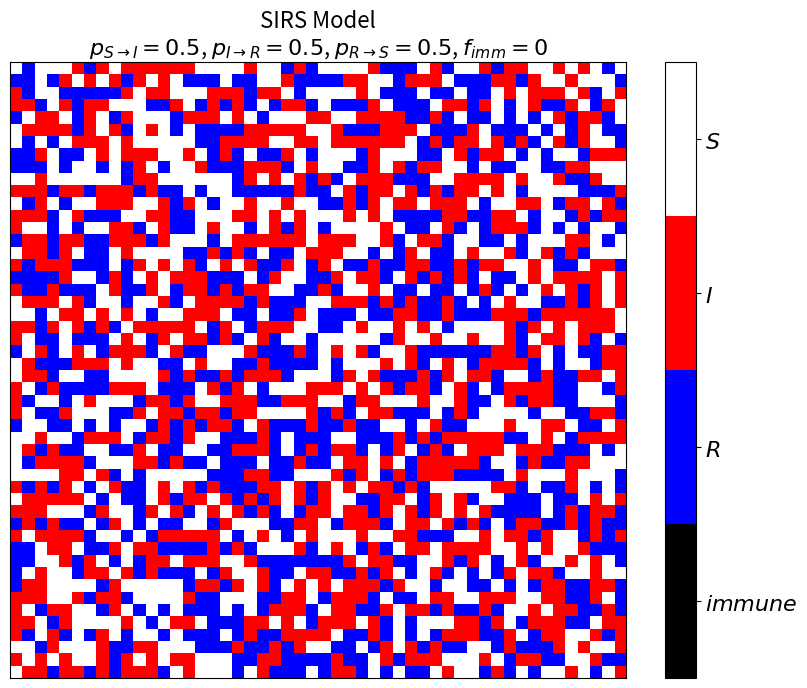

This figure's Python source:
import numpy as np
import matplotlib.pyplot as plt
from matplotlib.animation import FuncAnimation
import matplotlib.colors as mc
import argparse
import random

class SIRS:
    """Class for simulating the SIRS model on a 2D lattice"""

    def __init__(self, L, pS_I, pI_R, pR_S, task, immune, filename):
        """
        Initialise the SIRS board.
        
        Arguments:
            L: system size
            pS_I: probability of susceptible cell to become infected
            pI_R: probability of infected cell to become recovered
            pR_S: probability of recovered cell to become susceptible
            task: task for the SIRS model to perform
            immune: fraction of the population with permanent immunity
            filename: filepath for writing data, if applicable
        """
        # Initialise variables
        self.L = L
        self.sweep = L**2
        self.pS_I = pS_I
        self.pI_R = pI_R
        self.pR_S = pR_S
        self.immune = immune
        self.filename = filename
        # Populate SIRS board
        self.populate(immune)
        # Choose which task to run
        if task == 'animation':
            # Run with animation
            self.run = self.animation
        elif task == '3':
            # Collect task 3 data
            while not(self.filename):
                self.filename = input("Enter filepath to save data: ")
            self.run = self.task3
        elif task == '4':
            # Collect task 4 data
            while not(self.filename):
                self.filename = input("Enter filepath to save data: ")
            self.run = self.task4
        elif task == '5':
            # Collect task 5 data
            while not(self.filename):
                self.filename = input("Enter filepath to save data: ")
            self.run = self.task5

    def populate(self, immune):
        """
        Populate board with susceptible, recovered, infected, and immune
        (if applicable) cells. Let -1 <- R; 0 <- I; 1 <- S; -2 <- immune.

        Arguments: 
            immune: fraction of permanently immune sites
        """
        # Create 1D array of length L**2 with random cells within set (-1, 0, 1)
        arr = np.random.choice([-1, 0, 1], self.L**2)
        # Insert immune sites from fraction, rounded down
        num_immune = int(immune * self.L**2)
        arr[:num_immune] = -2
        # Shuffle array
        random.shuffle(arr)
        # Reshape 1D array into 2D SIRS board
        self.board = arr.reshape(self.L, self.L)

    def animation(self):
        """
        Run and animate the SIRS model simulation.
        """
        # Create custom cmap
        colours = ['black', 'blue', 'red', 'white']
        self.cmap = mc.ListedColormap(colours)
        # Define discrete boundaries for cmap/colorbar
        boundaries = np.linspace(-2, 1, 5)
        # Create figure and image
        fig, ax = plt.subplots(figsize=[10, 8])
        img = plt.imshow(self.board, cmap=self.cmap, vmin=-2, vmax=1)
        plt.title('SIRS Model\n' +\
            rf'$p_{{S \rightarrow I}} = {self.pS_I}$, $p_{{I \rightarrow R}} = {self.pI_R}$,' +\
            rf' $p_{{R \rightarrow S}} = {self.pR_S}$, $f_{{imm}} = {self.immune}$', fontsize = 16)
        # Add custom colour bar
        cbar = plt.colorbar(img, ax=ax, boundaries=boundaries)
        cbar.set_ticks([-1.625, -0.875, -0.125, 0.625])
        cbar.set_ticklabels([r'$immune$', r'$R$', r'$I$', r'$S$'], fontsize=16)

        plt.xticks([])
        plt.yticks([])  
        ani = FuncAnimation(fig, self.frame, cache_frame_data=False)

        plt.show()
    
    def frame(self, _):
        """
        Run 10 sweeps of the simulation and return the next frame of the animation.
        """
        # Run 10 sweeps of the updating scheme
        for i in range(10 * self.sweep):                                       
            self.update()   
        # Clear the figure
        plt.cla()      
        # Update the figure                                                         
        img = plt.imshow(self.board, cmap=self.cmap, vmin=-2, vmax=1)     
        plt.title('SIRS Model\n' +\
            rf'$p_{{S \rightarrow I}} = {self.pS_I}$, $p_{{I \rightarrow R}} = {self.pI_R}$,' +\
            rf' $p_{{R \rightarrow S}} = {self.pR_S}$, $f_{{imm}} = {self.immune}$', fontsize = 16)
        plt.xticks([])
        plt.yticks([]) 
        # Return image of board for animation
        return img
    
    def update(self):
        """
        Apply the SIRS model updating scheme to edit a single cell.
        """
        # Choose a random cell
        i = random.randint(0, self.L-1)
        j = random.randint(0, self.L-1)
        # Check state of cell and update accordingly
        if (self.board[i, j] == -1) and np.random.binomial(1, self.pR_S):
            # Change recovered to susceptible
            self.board[i, j] = 1
        elif (self.board[i, j] == 0) and np.random.binomial(1, self.pI_R):
            # Change infected to recovered
            self.board[i, j] = -1
        elif (self.board[i, j] == 1) and np.random.binomial(1, self.pS_I):
            # Check for any infected nearest neighbours
            NN = np.array([self.board[i, (j+1) % self.L], 
                           self.board[i, (j-1) % self.L], 
                           self.board[(i+1) % self.L, j], 
                           self.board[(i-1) % self.L, j]])
            if 0 in set(NN):
                # Change susceptible to infected
                self.board[i, j] = 0

    def task3(self):
        """
        Collect data pertaining to the average fraction of infected sites
        over varying pS_I and pR_S, with constant pI_R. Save to file.
        """
        self.pI_R = 0.5
        p_list = np.arange(0, 1.05, 0.05)
        p_list = np.round(p_list, 2)

        with open(self.filename, 'a') as f:
            f.write("pS_I,pR_S,I_frac\n")

            for pS_I in p_list:
                # Update pS_I
                self.pS_I = pS_I

                for pR_S in p_list:
                    print(f"Progress: pS_I = {pS_I}, pR_S = {pR_S}")
                    # Initialise variables for new SIRS run
                    # Update pR_S
                    self.pR_S = pR_S
                    # More efficient board population for 0 immunity case
                    self.board = np.random.choice([-1, 0, 1], size=(self.L, self.L))
                    I = np.zeros(1000)
                    # Equilibrate
                    for i in range(100):
                        for j in range(self.sweep):
                            self.update()
                    # Run 1000 sweeps
                    for i in range(1000):
                        for j in range(self.sweep):
                            self.update()
                        # Count number of infected sites
                        I[i] = np.sum((self.board == 0).astype(int))
                    # Calculate average fraction of infected sites
                    I_frac = np.mean(I) / self.sweep
                    # Append data to file
                    f.write(f"{pS_I},{pR_S},{I_frac}\n")

    def task4(self):
        """
        Collect data pertaining to the variance of the fraction of infected sites
        over varying pS_I, with constant pI_R and pR_S. Compute errors and save to file.
        """
        self.pI_R = 0.5
        self.pR_S = 0.5
        p_list = np.arange(0.2, 0.51, 0.01)
        p_list = np.round(p_list, 2)

        with open(self.filename, 'a') as f:
            f.write("pS_I,I_var,I_err\n")

            for pS_I in p_list:
                print(f"Progress: pS_I = {pS_I}\n", end="\r")
                # Update pS_I and clean game board
                self.pS_I = pS_I
                # More efficient board population for 0 immunity case
                self.board = np.random.choice([-1, 0, 1], size=(self.L, self.L))
                I = np.zeros(10000)
                # Equilibrate
                for i in range(100):
                    for j in range(self.sweep):
                        self.update()
                # Run 10000 sweeps
                for i in range(10000):
                    for j in range(self.sweep):
                        self.update()
                    # Count number of infected sites
                    I[i] = np.sum((self.board == 0).astype(int))
                    # Print live progress
                    print(f"Sweep {i+1}/10000", end="\r")
                # Calculate variance of infected sites
                I_var = self.I_variance(I, 0)
                # Calculate error on the variance
                I_err = self.jackknife(I, I_var)
                # Append data to file
                f.write(f"{pS_I},{I_var},{I_err}\n")

    def task5(self):
        """
        Collect data pertaining to the fraction of immunity required to prevent the
        infection from spreading at pS_I = pI_R = pR_S = 0.5.
        """
        self.pI_R = 0.5
        self.pR_S = 0.5
        self.pS_I = 0.5
        f_list = np.arange(0, 1.02, 0.02)
        f_list = np.round(f_list, 2)

        with open(self.filename, 'a') as f:
            f.write("f_imm,I_frac\n")

            for f_imm in f_list:
                print(f"Progress: f = {f_imm}\n", end="\r")
                # Update immune fraction and clean game board
                self.populate(f_imm)
                I = np.zeros(1000)
                # Equilibrate
                for i in range(100):
                    for j in range(self.sweep):
                        self.update()
                # Run 1000 sweeps
                for i in range(1000):
                    for j in range(self.sweep):
                        self.update()
                    # Count number of infected sites
                    I[i] = np.sum((self.board == 0).astype(int))
                    # Print live progress
                    print(f"Sweep {i+1}/1000", end="\r")
                # Calculate average fraction of infected sites
                I_frac = np.mean(I) / self.sweep
                # Append data to file
                print(f"Progress: I = {I_frac}")
                f.write(f"{f_imm},{I_frac}\n")

    def I_variance(self, I, axis):
        """
        Calculate the variance of the number of infected sites over time
        
        Arguments:
            I   : list of number of infected sites over time
            axis: axis along which means should be calculated. 0 for 1d array and 1 for 2d array (Jackknife)
        
        Returns:
            variance of the number of infected sites
        """
        # Calculate mean, mean squared of infected sites
        mean_I = np.mean(I, axis=axis)
        mean_I2 = np.mean(I**2, axis=axis)
        # Return variance
        return (mean_I2 - mean_I**2) / self.L**2

    def jackknife(self, I, I_var):
        """
        Compute the standard error via the jackknife method.
        
        Arguments:
            I: full list of number of infected sites over time
            I_var: the true variance of the number of infected sites
            
        Returns:
            jackknife standard error on the variance
        """
        I_jack = [] 

        for i in range(len(I)):                             
            I_jack.append(np.delete(I, i)) 

        I_jack = np.array(I_jack)
        I_var_jack = self.I_variance(I_jack, 1)
        
        return np.sqrt(np.sum((I_var_jack - I_var)**2))                        

if __name__ == "__main__":
    # Parse command line arguments
    parser = argparse.ArgumentParser()
    parser.add_argument('-L', '--size', type=int, default=50, help='System size (default: 50)')
    parser.add_argument('-p1', '--probabilitySI', type=float, default=0.5, help='Probability of susceptible becoming infected (default: 0.5)')
    parser.add_argument('-p2', '--probabilityIR', type=float, default=0.5, help='Probability of infected becoming recovered (default: 0.5)')
    parser.add_argument('-p3', '--probabilityRS', type=float, default=0.5, help='Probability of recoverd becoming susceptible (default: 0.5)')
    parser.add_argument('-s', '--state', type=str, choices=['absorbing', 'dynamic', 'cyclic'], default=None, help='Select one of three preset states (default: None)')
    parser.add_argument('-t', '--task', type=str, default='animation', choices=['animation', '3', '4', '5'], help='Select a task for the simulation (default: animation)')
    parser.add_argument('-i', '--immune', type=float, default=0, help='Choose fraction of the population with permanent immunity to the infection (default: 0)')
    parser.add_argument('-f', '--filename', type=str, default=None, help='Filepath to save data, if applicable (default: None)')
    args = parser.parse_args()

    if args.state == 'absorbing':
        p1, p2, p3 = 0.25, 0.5, 0.5
    elif args.state == 'dynamic':
        p1, p2, p3 = 0.5, 0.5, 0.5
    elif args.state == 'cyclic':
        p1, p2, p3 = 0.4, 0.05, 0.0056
    else:
        p1, p2, p3 = args.probabilitySI, args.probabilityIR, args.probabilityRS

    sirs = SIRS(args.size, p1, p2, p3, args.task, args.immune, args.filename)
    sirs.run()
